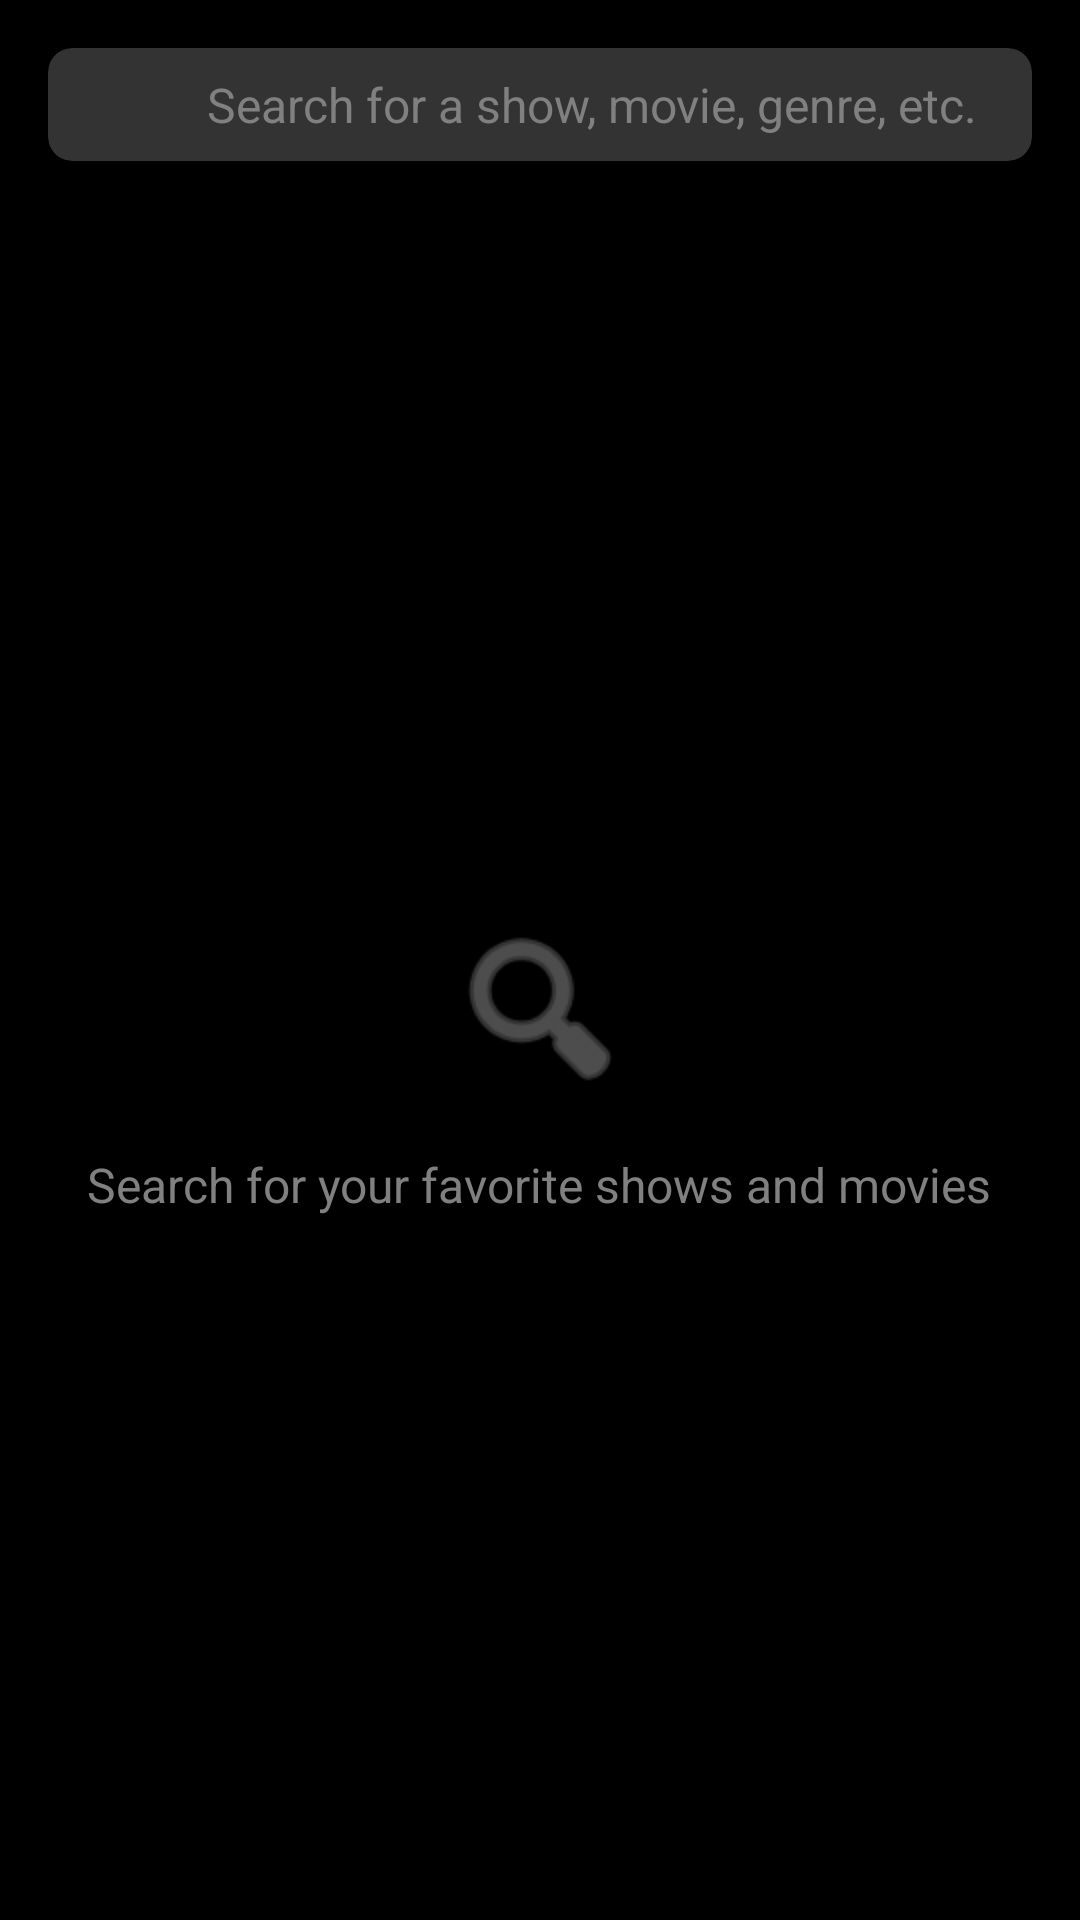

Write the Android layout XML for this screen, with the resource values it uses.
<!-- AndroidManifest.xml: application theme Theme.Netflix -->
<!-- res/layout/fragment_search.xml -->
<?xml version="1.0" encoding="utf-8"?>
<androidx.coordinatorlayout.widget.CoordinatorLayout xmlns:android="http://schemas.android.com/apk/res/android"
    xmlns:app="http://schemas.android.com/apk/res-auto"
    android:layout_width="match_parent"
    android:layout_height="match_parent"
    android:background="@color/black">

    <LinearLayout
        android:layout_width="match_parent"
        android:layout_height="match_parent"
        android:orientation="vertical">

        
        <androidx.cardview.widget.CardView
            android:layout_width="match_parent"
            android:layout_height="wrap_content"
            android:layout_margin="16dp"
            app:cardBackgroundColor="#333333"
            app:cardCornerRadius="8dp">

            <LinearLayout
                android:layout_width="match_parent"
                android:layout_height="wrap_content"
                android:orientation="horizontal"
                android:padding="8dp">

                <Spinner
                    android:id="@+id/movies_genre_list"
                    android:layout_width="40dp"
                    android:layout_height="wrap_content"
                    android:layout_gravity="center_vertical"
                    android:background="@drawable/items_menu_icon"
                    android:backgroundTint="@color/white"
                    android:popupBackground="#333333" />

                <EditText
                    android:id="@+id/search_edit_text"
                    android:layout_width="match_parent"
                    android:layout_height="wrap_content"
                    android:layout_marginStart="5dp"
                    android:background="@null"
                    android:hint="Search for a show, movie, genre, etc."
                    android:textColor="@color/white"
                    android:textColorHint="#808080"
                    android:textSize="16sp" />
            </LinearLayout>
        </androidx.cardview.widget.CardView>

        
        <androidx.recyclerview.widget.RecyclerView
            android:id="@+id/search_results_recycler_view"
            android:layout_width="match_parent"
            android:layout_height="match_parent"
            android:clipToPadding="false"
            android:padding="8dp"
            android:visibility="gone" />

        
        <LinearLayout
            android:id="@+id/empty_state_container"
            android:layout_width="match_parent"
            android:layout_height="match_parent"
            android:gravity="center"
            android:orientation="vertical">

            <ImageView
                android:layout_width="64dp"
                android:layout_height="64dp"
                android:src="@android:drawable/ic_menu_search"
                app:tint="#808080" />

            <TextView
                android:layout_width="wrap_content"
                android:layout_height="wrap_content"
                android:layout_marginTop="16dp"
                android:text="Search for your favorite shows and movies"
                android:textColor="#808080"
                android:textSize="16sp" />
        </LinearLayout>

    </LinearLayout>

</androidx.coordinatorlayout.widget.CoordinatorLayout>
<!-- resources referenced by this layout -->
<resources>
  <color name="black">#FF000000</color>
  <color name="white">#FFFFFFFF</color>
  <style name="Theme.Netflix" parent="Theme.Material3.Dark.NoActionBar">
          <item name="colorPrimary">@color/white</item>
          <item name="colorOnPrimary">@color/almost_white</item>
      </style>
  <color name="almost_white">#FFCCCCCC</color>
</resources>
